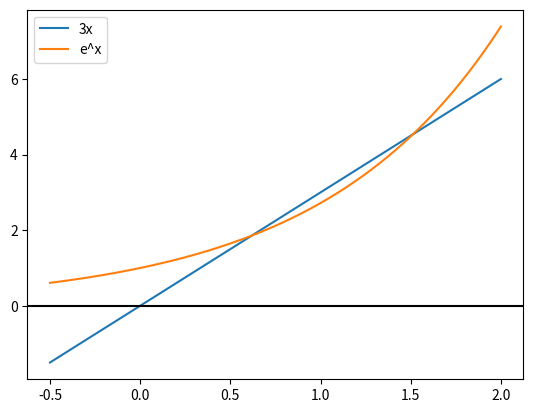

The script that saved this image:
import matplotlib.pyplot as plt
import numpy as np
import math

fig = plt.figure()
x = np.linspace(-0.5, 2.0, 1000)
y = 3*x
plt.plot(x, y, 'C0', label='3x')
plt.legend()
y = math.e ** x
plt.plot(x, y, 'C1', label='e^x')
plt.legend()
plt.axhline(y=0, color='k')
fig.show()
fig.savefig('zad5_a_plot.png', dpi=300)
